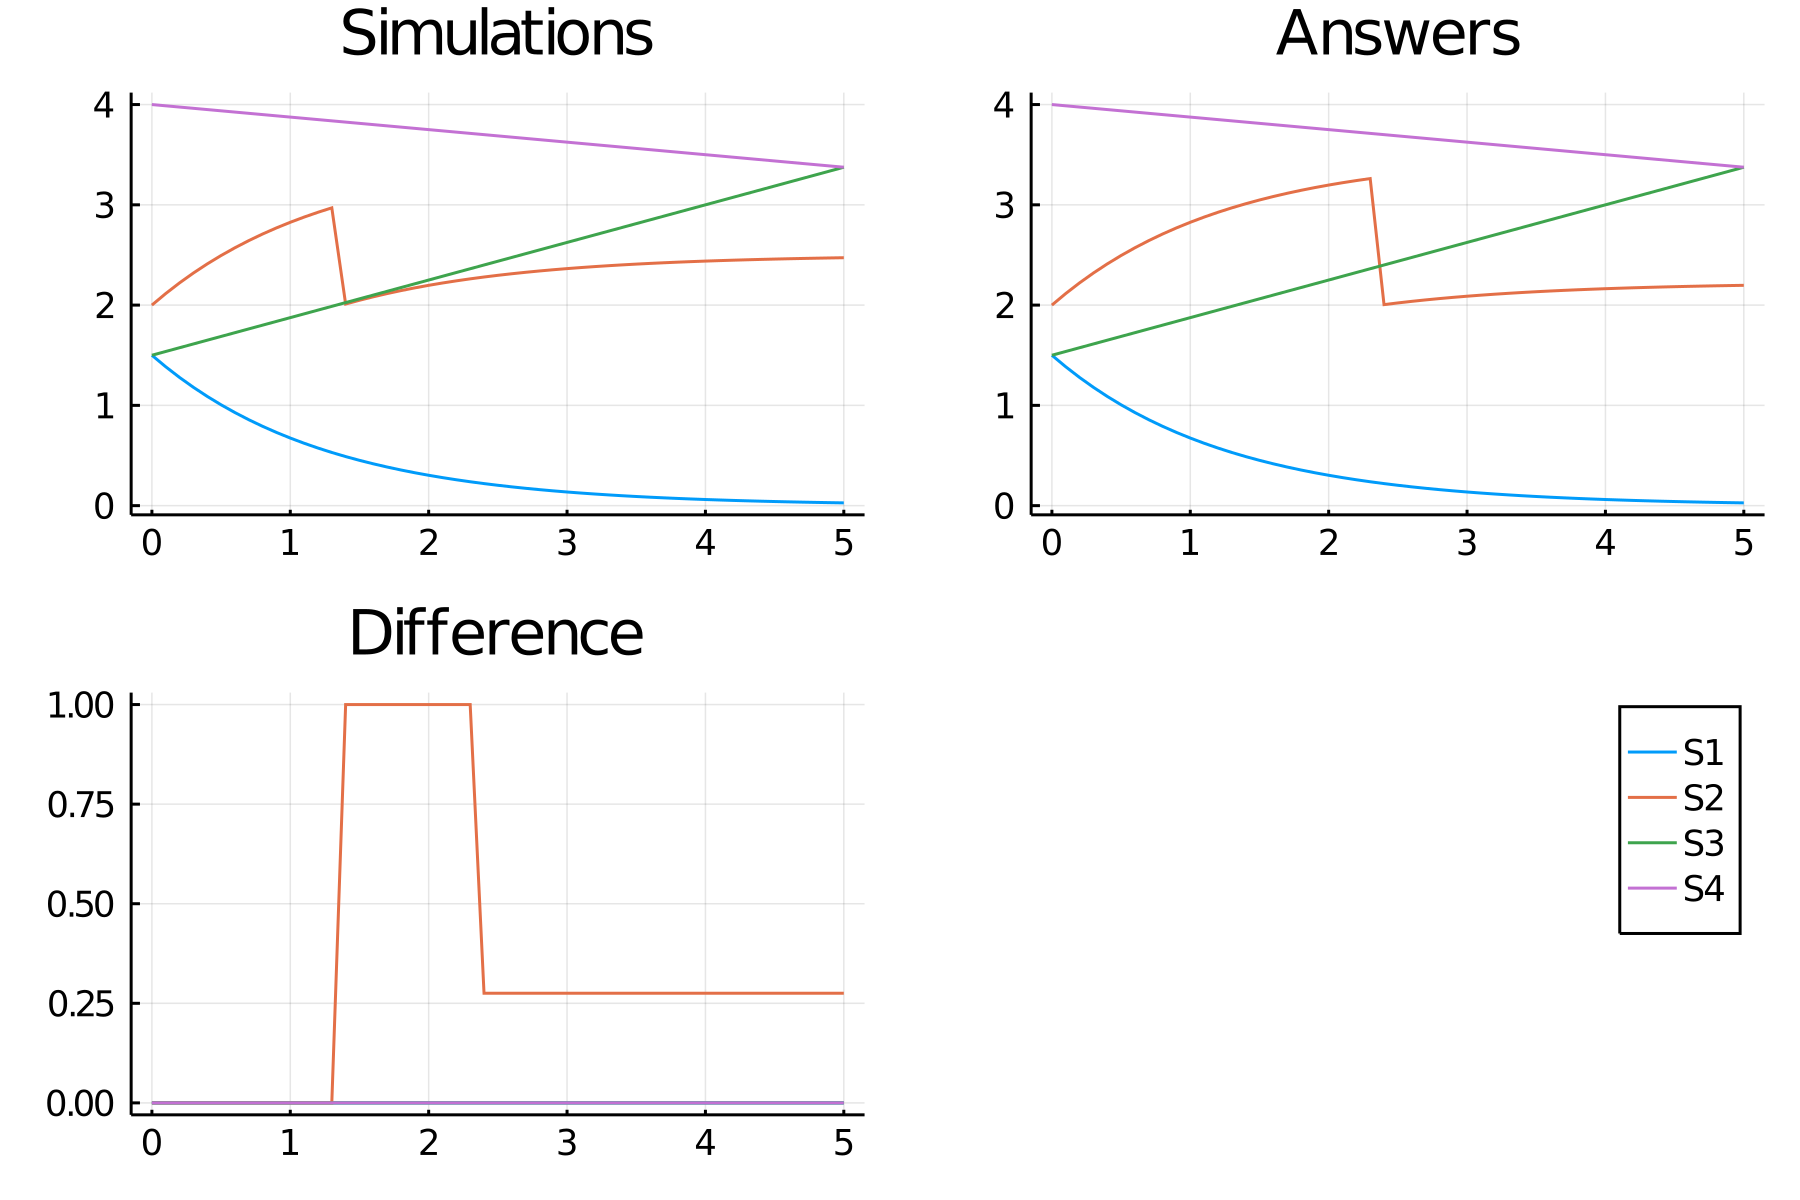

The table this chart was drawn from, first rows:
time, S1_, S2_, S3_, S4_
0.0, 1.5, 2.0, 1.5, 4.0
0.1, 1.385, 2.115, 1.538, 3.987
0.2, 1.278, 2.222, 1.575, 3.975
0.3, 1.18, 2.32, 1.612, 3.963
0.4, 1.089, 2.411, 1.65, 3.95
0.5, 1.005, 2.495, 1.688, 3.938
0.6, 0.9282, 2.572, 1.725, 3.925
0.7, 0.8568, 2.643, 1.762, 3.913
0.8, 0.7909, 2.709, 1.8, 3.9
0.9, 0.7301, 2.77, 1.837, 3.888
1.0, 0.674, 2.826, 1.875, 3.875
1.1, 0.6222, 2.878, 1.913, 3.862
1.2, 0.5743, 2.926, 1.95, 3.85
1.3, 0.5302, 2.97, 1.987, 3.838
1.4, 0.4894, 2.011, 2.025, 3.825
1.5, 0.4518, 2.048, 2.062, 3.813
1.6, 0.4171, 2.083, 2.1, 3.8
1.7, 0.385, 2.115, 2.137, 3.788
1.8, 0.3554, 2.145, 2.175, 3.775
1.9, 0.3281, 2.172, 2.212, 3.763
2.0, 0.3028, 2.197, 2.25, 3.75
2.1, 0.2796, 2.22, 2.287, 3.738
2.2, 0.2581, 2.242, 2.325, 3.725
2.3, 0.2382, 2.262, 2.362, 3.713
2.4, 0.2199, 2.28, 2.4, 3.7
2.5, 0.203, 2.297, 2.437, 3.688
2.6, 0.1874, 2.313, 2.475, 3.675
2.7, 0.173, 2.327, 2.512, 3.663
2.8, 0.1597, 2.34, 2.55, 3.65
2.9, 0.1474, 2.353, 2.587, 3.638
3.0, 0.1361, 2.364, 2.625, 3.625
3.1, 0.1256, 2.374, 2.662, 3.613
3.2, 0.116, 2.384, 2.7, 3.6
3.3, 0.107, 2.393, 2.737, 3.588
3.4, 0.09881, 2.401, 2.775, 3.575
3.5, 0.09122, 2.409, 2.812, 3.563
3.6, 0.0842, 2.416, 2.85, 3.55
3.7, 0.07773, 2.422, 2.887, 3.538
3.8, 0.07175, 2.428, 2.925, 3.525
3.9, 0.06624, 2.434, 2.962, 3.513
4.0, 0.06114, 2.439, 3, 3.5
4.1, 0.05644, 2.444, 3.037, 3.488
4.2, 0.0521, 2.448, 3.075, 3.475
4.3, 0.0481, 2.452, 3.112, 3.463
4.4, 0.0444, 2.456, 3.15, 3.45
4.5, 0.04099, 2.459, 3.187, 3.438
4.6, 0.03783, 2.462, 3.225, 3.425
4.7, 0.03493, 2.465, 3.262, 3.413
4.8, 0.03224, 2.468, 3.3, 3.4
4.9, 0.02976, 2.47, 3.338, 3.387
5.0, 0.02747, 2.473, 3.375, 3.375
